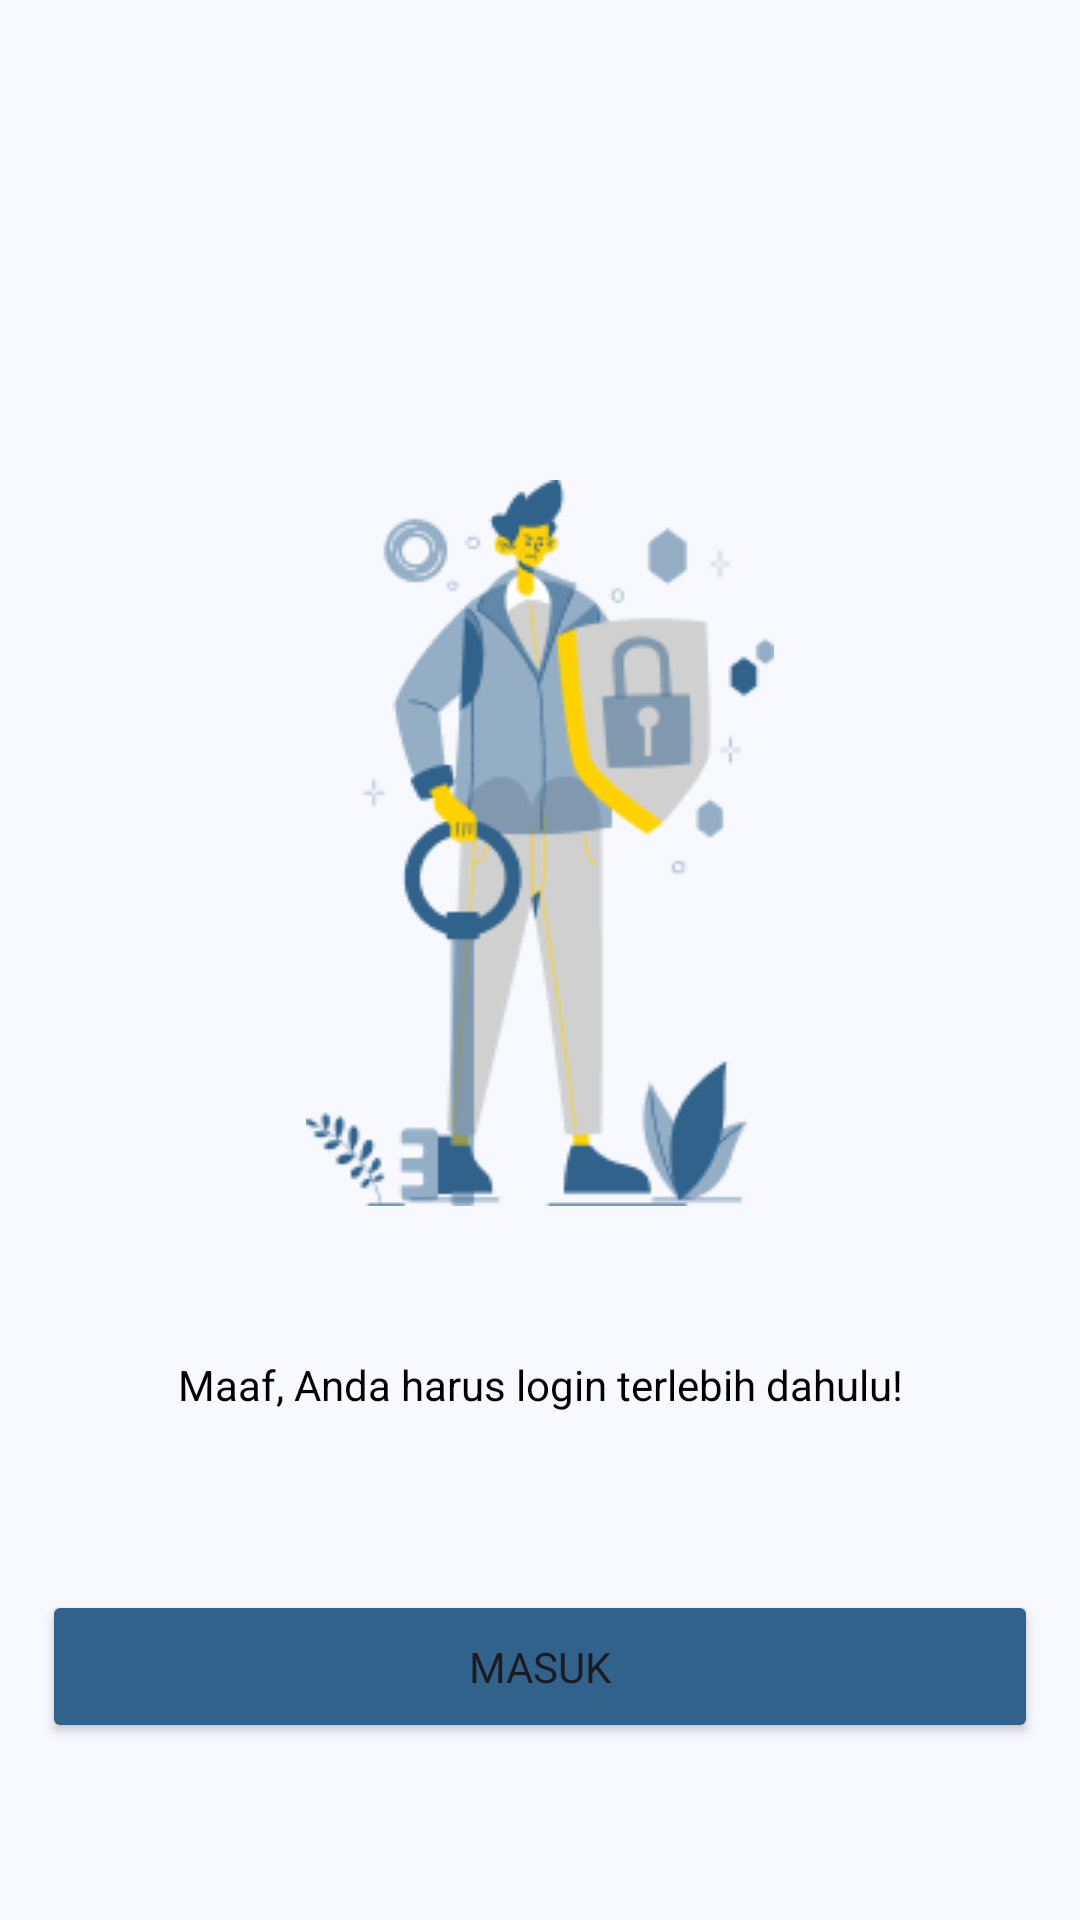

Android layout source for this screen:
<!-- AndroidManifest.xml: application theme Theme.Flynow -->
<!-- res/layout/fragment_must_login.xml -->
<?xml version="1.0" encoding="utf-8"?>
<androidx.constraintlayout.widget.ConstraintLayout
    xmlns:android="http://schemas.android.com/apk/res/android"
    xmlns:tools="http://schemas.android.com/tools"
    xmlns:app="http://schemas.android.com/apk/res-auto"
    android:layout_width="match_parent"
    android:layout_height="match_parent">

    <androidx.constraintlayout.widget.ConstraintLayout
        android:id="@+id/layout_akun"
        android:layout_width="match_parent"
        android:layout_height="match_parent"
        android:visibility="gone">


    </androidx.constraintlayout.widget.ConstraintLayout>

    <ImageView
        android:id="@+id/imageView"
        android:layout_width="155.89dp"
        android:layout_height="241.9dp"
        android:layout_marginTop="160dp"
        android:src="@drawable/ic_nonlogin"
        app:layout_constraintEnd_toEndOf="parent"
        app:layout_constraintStart_toStartOf="parent"
        app:layout_constraintTop_toTopOf="parent"
        tools:ignore="ContentDescription" />

    <TextView
        android:id="@+id/textView2"
        android:layout_width="wrap_content"
        android:layout_height="wrap_content"
        android:text="@string/must_login"
        android:textColor="@color/black"
        app:layout_constraintEnd_toEndOf="parent"
        android:layout_marginTop="50dp"
        app:layout_constraintStart_toStartOf="parent"
        app:layout_constraintTop_toBottomOf="@+id/imageView" />

    <Button
        android:id="@+id/btnLogin"
        android:layout_width="0dp"
        android:layout_height="wrap_content"
        android:layout_marginStart="14dp"
        android:layout_marginEnd="14dp"
        android:padding="16dp"
        android:text="Masuk"
        app:backgroundTint="@color/md_theme_primary"
        app:layout_constraintBottom_toBottomOf="parent"
        app:layout_constraintEnd_toEndOf="parent"
        app:layout_constraintStart_toStartOf="parent"
        app:layout_constraintTop_toBottomOf="@+id/textView2" />

</androidx.constraintlayout.widget.ConstraintLayout>
<!-- resources referenced by this layout -->
<resources>
  <color name="black">#FF000000</color>
  <color name="md_theme_primary">#30628C</color>
  <string name="must_login">Maaf, Anda harus login terlebih dahulu!</string>
  <style name="Theme.Flynow" parent="Base.Theme.Flynow" />
  <color name="md_theme_onPrimary">#FFFFFF</color>
  <color name="md_theme_primaryContainer">#CEE5FF</color>
  <color name="md_theme_onPrimaryContainer">#001D33</color>
  <color name="md_theme_secondary">#52606F</color>
  <color name="md_theme_onSecondary">#FFFFFF</color>
  <color name="md_theme_secondaryContainer">#D5E4F7</color>
  <color name="md_theme_onSecondaryContainer">#0E1D2A</color>
  <color name="md_theme_tertiary">#68577A</color>
  <color name="md_theme_onTertiary">#FFFFFF</color>
  <color name="md_theme_tertiaryContainer">#EFDBFF</color>
  <color name="md_theme_onTertiaryContainer">#231533</color>
  <color name="md_theme_error">#BA1A1A</color>
  <color name="md_theme_onError">#FFFFFF</color>
  <color name="md_theme_errorContainer">#FFDAD6</color>
  <color name="md_theme_onErrorContainer">#410002</color>
  <color name="md_theme_background">#F7F9FF</color>
  <color name="md_theme_onBackground">#181C20</color>
  <color name="md_theme_surface">#F7F9FF</color>
  <color name="md_theme_onSurface">#181C20</color>
  <color name="md_theme_surfaceVariant">#DEE3EB</color>
  <color name="md_theme_onSurfaceVariant">#42474E</color>
  <color name="md_theme_outline">#72777F</color>
  <color name="md_theme_outlineVariant">#C2C7CF</color>
  <color name="md_theme_inverseSurface">#2D3135</color>
  <color name="md_theme_inverseOnSurface">#EFF1F6</color>
  <color name="md_theme_inversePrimary">#9CCBFB</color>
  <color name="md_theme_primaryFixed">#CEE5FF</color>
  <color name="md_theme_onPrimaryFixed">#001D33</color>
  <color name="md_theme_primaryFixedDim">#9CCBFB</color>
  <color name="md_theme_onPrimaryFixedVariant">#104A73</color>
  <color name="md_theme_secondaryFixed">#D5E4F7</color>
  <color name="md_theme_onSecondaryFixed">#0E1D2A</color>
  <color name="md_theme_secondaryFixedDim">#B9C8DA</color>
  <color name="md_theme_onSecondaryFixedVariant">#3A4857</color>
  <color name="md_theme_tertiaryFixed">#EFDBFF</color>
  <color name="md_theme_onTertiaryFixed">#231533</color>
  <color name="md_theme_tertiaryFixedDim">#D3BFE6</color>
  <color name="md_theme_onTertiaryFixedVariant">#504061</color>
  <color name="md_theme_surfaceDim">#D8DAE0</color>
  <color name="md_theme_surfaceBright">#F7F9FF</color>
  <color name="md_theme_surfaceContainerLowest">#FFFFFF</color>
  <color name="md_theme_surfaceContainerLow">#F1F3F9</color>
  <color name="md_theme_surfaceContainer">#ECEEF4</color>
  <color name="md_theme_surfaceContainerHigh">#E6E8EE</color>
  <color name="md_theme_surfaceContainerHighest">#E0E2E8</color>
</resources>
